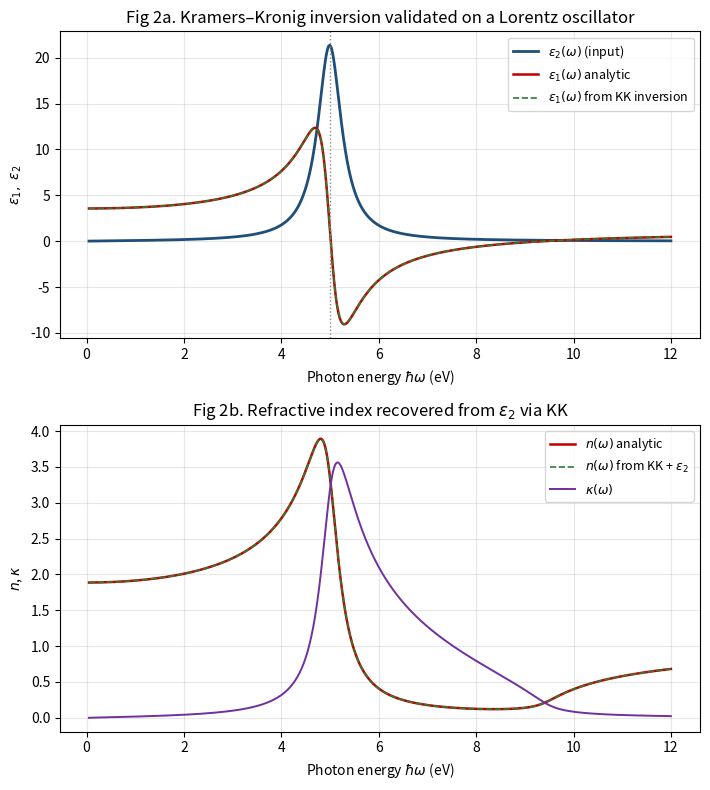

Python code for this plot: (Note: this script raises an exception after producing the figure.)
# -*- coding: utf-8 -*-
"""
46_矿物光学性质的第一性原理计算_KramersKronig.py

对应《矿物光学性质的第一性原理计算》（第 46 篇）第六节 "典型系统与可解模型"
中的模型 (b)：用 numpy 由 ε₂(ω) 经 Kramers–Kronig 数值（Hilbert 变换）反演 ε₁(ω)，
再得到折射率 n(ω)。

为保证"反演"可信，先做解析校验：采用满足因果性的 Lorentz 振子模型
    ε(ω) = 1 + ω_p² / (ω_0² - ω² - iγω)
其 ε₁、ε₂ 有闭式表达式，且严格满足 Kramers–Kronig 关系。把 ε₂ 喂给我的数值
KK 程序反推 ε₁，与解析 ε₁ 比对；二者重合即证明反演可信。随后用反演得到的 ε₁
与原始 ε₂ 计算 n(ω)，与解析 n(ω) 比对。

依赖：numpy + matplotlib 仅此二者（禁用 scipy）。
运行：~/.workbuddy/binaries/python/envs/default/bin/python 46_矿物光学性质的第一性原理计算_KramersKronig.py
输出：figures/46_矿物光学性质的第一性原理计算_图2.svg
"""

import matplotlib
matplotlib.use("Agg")  # 无显示后端，必须置于 pyplot 导入之前
import numpy as np
import matplotlib.pyplot as plt
import os


# ---------------------------------------------------------------------------
# Kramers–Kronig 数值反演（与模型 a 同一实现）
#   ε₁(ω) = 1 + (2/π) P ∫₀^∞ [ω' ε₂(ω')] / (ω'² - ω²) dω'
# 均匀网格上的 np.trapezoid；极点处主值置零（精细网格误差小）。
# ---------------------------------------------------------------------------
def kramers_kronig_epsilon1(w, eps2):
    eps1 = np.empty_like(w)
    for i, wi in enumerate(w):
        j0 = np.argmin(np.abs(w - wi))
        with np.errstate(divide="ignore", invalid="ignore"):
            integrand = w * eps2 / (w**2 - wi**2)
        integrand[j0] = 0.0
        eps1[i] = 1.0 + (2.0 / np.pi) * np.trapezoid(integrand, w)
    return eps1


# ---------------------------------------------------------------------------
# Lorentz 振子（解析闭式，严格满足 KK）
#   ε₂(ω) = ω_p² γ ω / [(ω_0² - ω²)² + (γ ω)²]
#   ε₁(ω) = 1 + ω_p² (ω_0² - ω²) / [(ω_0² - ω²)² + (γ ω)²]
# ---------------------------------------------------------------------------
WP = 8.0    # 等离子频率 ω_p (eV)
W0 = 5.0    # 共振频率 ω_0 (eV)
GAM = 0.6   # 阻尼 γ (eV)


def lorentz_eps2(w):
    denom = (W0**2 - w**2)**2 + (GAM * w)**2
    return WP**2 * GAM * w / denom


def lorentz_eps1(w):
    denom = (W0**2 - w**2)**2 + (GAM * w)**2
    return 1.0 + WP**2 * (W0**2 - w**2) / denom


def refractive_index(eps1, eps2):
    mod = np.sqrt(eps1**2 + eps2**2)
    n = np.sqrt((mod + eps1) / 2.0)
    kappa = np.sqrt((mod - eps1) / 2.0)
    return n, kappa


# ---------------------------------------------------------------------------
# 在均匀细化网格上做 KK 反演并校验（精细网格以解析分辨 Lorentz 共振）
# ---------------------------------------------------------------------------
w_kk = np.linspace(0.005, 40.0, 12000)
eps2_kk = lorentz_eps2(w_kk)
eps1_exact = lorentz_eps1(w_kk)
eps1_num = kramers_kronig_epsilon1(w_kk, eps2_kk)

abs_err = np.abs(eps1_num - eps1_exact)
rel_err = abs_err / (np.abs(eps1_exact) + 1e-9)
n_exact_kk, _ = refractive_index(eps1_exact, eps2_kk)
n_num_kk, _ = refractive_index(eps1_num, eps2_kk)
rel_err_n = np.abs(n_num_kk - n_exact_kk) / (np.abs(n_exact_kk) + 1e-9)
idx = np.abs(w_kk - 5.0).argmin()
print("[模型 b] Lorentz 校验: ω_0=%.1f eV, ω_p=%.1f eV, γ=%.2f eV" % (W0, WP, GAM))
print("[模型 b] ε₁ 最大绝对误差 = %.4e ; n(ω) 最大相对误差 = %.4e"
      % (abs_err.max(), rel_err_n.max()))
print("[模型 b] ω=5.0 eV: ε₁_exact=%.4f, ε₁_num=%.4f, ε₂=%.4f"
      % (eps1_exact[idx], eps1_num[idx], eps2_kk[idx]))

# ---------------------------------------------------------------------------
# 绘图网格：KK 反演在细化网格 w_kk 上完成后插值到绘图网格，保证曲线重合
# ---------------------------------------------------------------------------
w = np.linspace(0.05, 12.0, 1200)
eps2 = lorentz_eps2(w)
eps1_a = lorentz_eps1(w)
eps1_n = np.interp(w, w_kk, eps1_num)
n_a, kappa_a = refractive_index(eps1_a, eps2)
n_n, kappa_n = refractive_index(eps1_n, eps2)

fig, (ax1, ax2) = plt.subplots(2, 1, figsize=(7.2, 8.0))

ax1.plot(w, eps2, color="#1f4e79", lw=2.0, label=r"$\varepsilon_2(\omega)$ (input)")
ax1.plot(w, eps1_a, color="#c00000", lw=1.8, label=r"$\varepsilon_1(\omega)$ analytic")
ax1.plot(w, eps1_n, color="#2e7d32", lw=1.2, ls="--",
         label=r"$\varepsilon_1(\omega)$ from KK inversion")
ax1.axvline(W0, color="#888888", ls=":", lw=1.0)
ax1.set_xlabel(r"Photon energy $\hbar\omega$ (eV)")
ax1.set_ylabel(r"$\varepsilon_1,\ \varepsilon_2$")
ax1.set_title("Fig 2a. Kramers–Kronig inversion validated on a Lorentz oscillator")
ax1.legend(loc="upper right", fontsize=9)
ax1.grid(True, alpha=0.3)

ax2.plot(w, n_a, color="#c00000", lw=1.8, label=r"$n(\omega)$ analytic")
ax2.plot(w, n_n, color="#2e7d32", lw=1.2, ls="--",
         label=r"$n(\omega)$ from KK + $\varepsilon_2$")
ax2.plot(w, kappa_a, color="#7030a0", lw=1.4, label=r"$\kappa(\omega)$")
ax2.set_xlabel(r"Photon energy $\hbar\omega$ (eV)")
ax2.set_ylabel(r"$n$, $\kappa$")
ax2.set_title(r"Fig 2b. Refractive index recovered from $\varepsilon_2$ via KK")
ax2.legend(loc="upper right", fontsize=9)
ax2.grid(True, alpha=0.3)

fig.tight_layout()

out_dir = os.path.join(os.path.dirname(os.path.abspath(__file__)), "..", "figures")
os.makedirs(out_dir, exist_ok=True)
out_path = os.path.join(out_dir, "46_矿物光学性质的第一性原理计算_图2.svg")
fig.savefig(out_path, format="svg", dpi=150)
print("[模型 b] 已保存:", os.path.abspath(out_path))
